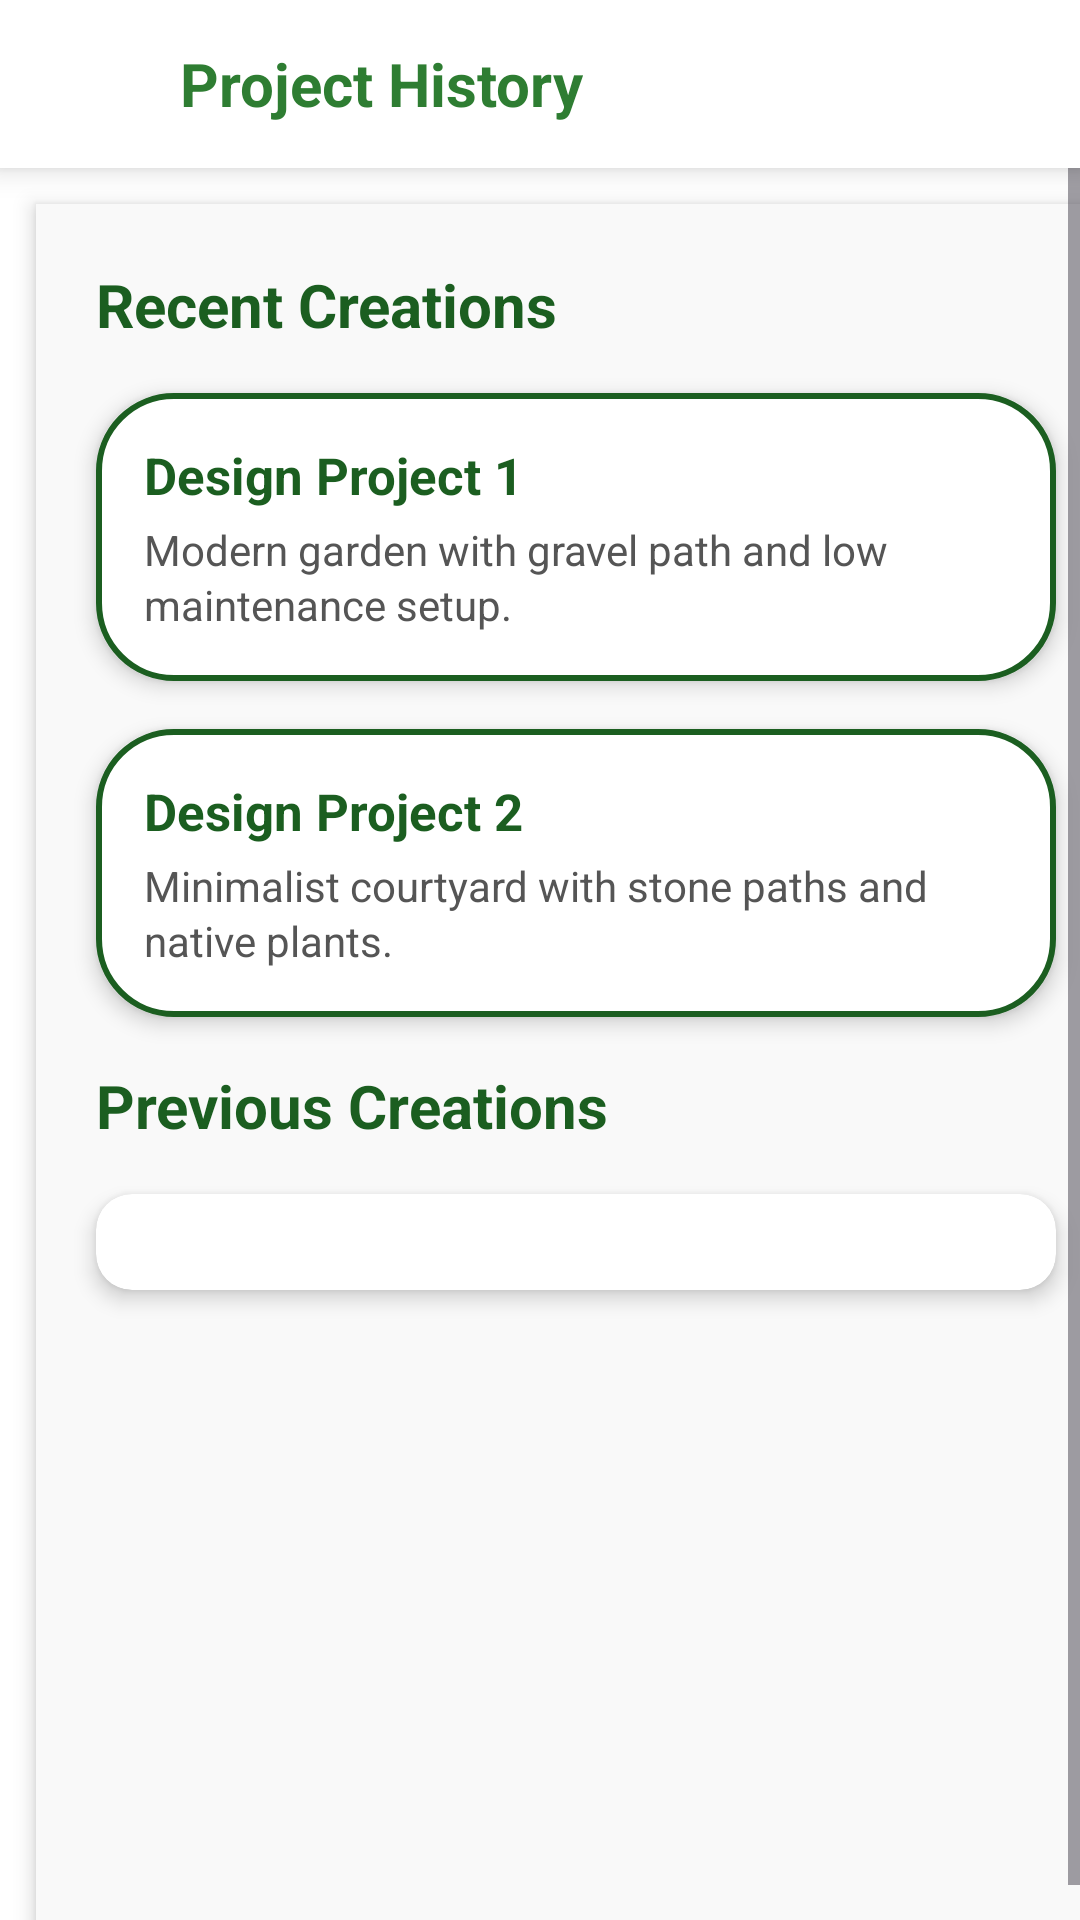

The Android layout XML behind this screen, and the referenced resources:
<!-- AndroidManifest.xml: application theme Theme.ProposedApplication -->
<!-- res/layout/activity_project_history.xml -->
<?xml version="1.0" encoding="utf-8"?>
<LinearLayout xmlns:android="http://schemas.android.com/apk/res/android"
    xmlns:app="http://schemas.android.com/apk/res-auto"
    android:layout_width="match_parent"
    android:layout_height="match_parent"
    xmlns:tools="http://schemas.android.com/tools"
    android:orientation="vertical"
    android:background="#FFFFFF"
    tools:context=".Activity_ProjectHistory">

    <LinearLayout
        android:layout_width="match_parent"
        android:layout_height="56dp"
        android:background="#FFFFFF"
        android:elevation="6dp"
        android:orientation="horizontal"
        android:paddingStart="16dp"
        android:paddingEnd="16dp"
        android:gravity="center_vertical">

        <ImageView
            android:id="@+id/backArrow"
            android:layout_width="32dp"
            android:layout_height="32dp"
            android:src="@drawable/back"
            android:contentDescription="Back"
            app:tint="#2E7D32" />

        <TextView
            android:id="@+id/titleText"
            android:layout_width="wrap_content"
            android:layout_height="wrap_content"
            android:layout_marginStart="12dp"
            android:text="Project History"
            android:textColor="#2E7D32"
            android:textSize="20sp"
            android:textStyle="bold" />
    </LinearLayout>

    <ScrollView
        android:layout_width="match_parent"
        android:layout_height="match_parent"
        android:fillViewport="true">

        <LinearLayout
            android:layout_width="match_parent"
            android:layout_height="wrap_content"
            android:orientation="vertical"
            android:padding="20dp"
            android:background="#F9F9F9"
            android:elevation="4dp"
            android:layout_margin="12dp"
            android:clipToPadding="false"
            android:clipChildren="false"
            android:paddingBottom="32dp">

            <TextView
                android:layout_width="match_parent"
                android:layout_height="wrap_content"
                android:text="Recent Creations"
                android:textColor="#1B5E20"
                android:textSize="20sp"
                android:textStyle="bold"
                android:layout_marginBottom="16dp" />

            <LinearLayout
                android:layout_width="match_parent"
                android:layout_height="wrap_content"
                android:background="@drawable/bg_with_green_border"
                android:elevation="4dp"
                android:orientation="vertical"
                android:padding="16dp"
                android:layout_marginBottom="16dp"
                android:clipToPadding="false"
                android:clipChildren="false">

                <TextView
                    android:id="@+id/projectTitle"
                    android:layout_width="wrap_content"
                    android:layout_height="wrap_content"
                    android:text="Design Project 1"
                    android:textSize="17sp"
                    android:textStyle="bold"
                    android:textColor="#1B5E20" />

                <TextView
                    android:id="@+id/projectDescription"
                    android:layout_width="wrap_content"
                    android:layout_height="wrap_content"
                    android:layout_marginTop="4dp"
                    android:text="Modern garden with gravel path and low maintenance setup."
                    android:textColor="#555555"
                    android:lineSpacingExtra="2dp" />
            </LinearLayout>

            <LinearLayout
                android:layout_width="match_parent"
                android:layout_height="wrap_content"
                android:background="@drawable/bg_with_green_border"
                android:elevation="4dp"
                android:orientation="vertical"
                android:padding="16dp"
                android:layout_marginBottom="16dp"
                android:clipToPadding="false"
                android:clipChildren="false">

                <TextView
                    android:layout_width="wrap_content"
                    android:layout_height="wrap_content"
                    android:text="Design Project 2"
                    android:textSize="17sp"
                    android:textStyle="bold"
                    android:textColor="#1B5E20" />

                <TextView
                    android:layout_width="wrap_content"
                    android:layout_height="wrap_content"
                    android:layout_marginTop="4dp"
                    android:text="Minimalist courtyard with stone paths and native plants."
                    android:textColor="#555555"
                    android:lineSpacingExtra="2dp" />
            </LinearLayout>

            
            <TextView
                android:layout_width="match_parent"
                android:layout_height="wrap_content"
                android:text="Previous Creations"
                android:textColor="#1B5E20"
                android:textSize="20sp"
                android:textStyle="bold"
                android:layout_marginBottom="16dp" />

            <androidx.cardview.widget.CardView
                android:id="@+id/item_project_card"
                android:layout_width="match_parent"
                android:layout_height="wrap_content"
                android:layout_marginBottom="32dp"
                app:cardCornerRadius="12dp"
                app:cardElevation="4dp"
                android:clipToPadding="false"
                android:clipChildren="false">

                <androidx.recyclerview.widget.RecyclerView
                    android:id="@+id/recyclerViewPrevious"
                    android:layout_width="match_parent"
                    android:layout_height="wrap_content"
                    android:padding="16dp"
                    android:nestedScrollingEnabled="false" />
            </androidx.cardview.widget.CardView>
        </LinearLayout>
    </ScrollView>
</LinearLayout>
<!-- resources referenced by this layout -->
<resources>
  <!-- drawable bg_with_green_border (drawable) -->
  <?xml version="1.0" encoding="utf-8"?>
  <selector xmlns:android="http://schemas.android.com/apk/res/android">
      <item>
          <shape android:shape="rectangle">
              <solid android:color="#FFFFFF" /> 
              <corners android:radius="25dp" />
              <stroke
                  android:width="2dp"
                  android:color="#1B5E20" /> 
          </shape>
      </item>
  </selector>
  <style name="Theme.ProposedApplication" parent="Base.Theme.ProposedApplication" />
  <style name="Base.Theme.ProposedApplication" parent="Theme.Material3.DayNight.NoActionBar">
          
          
      </style>
</resources>
